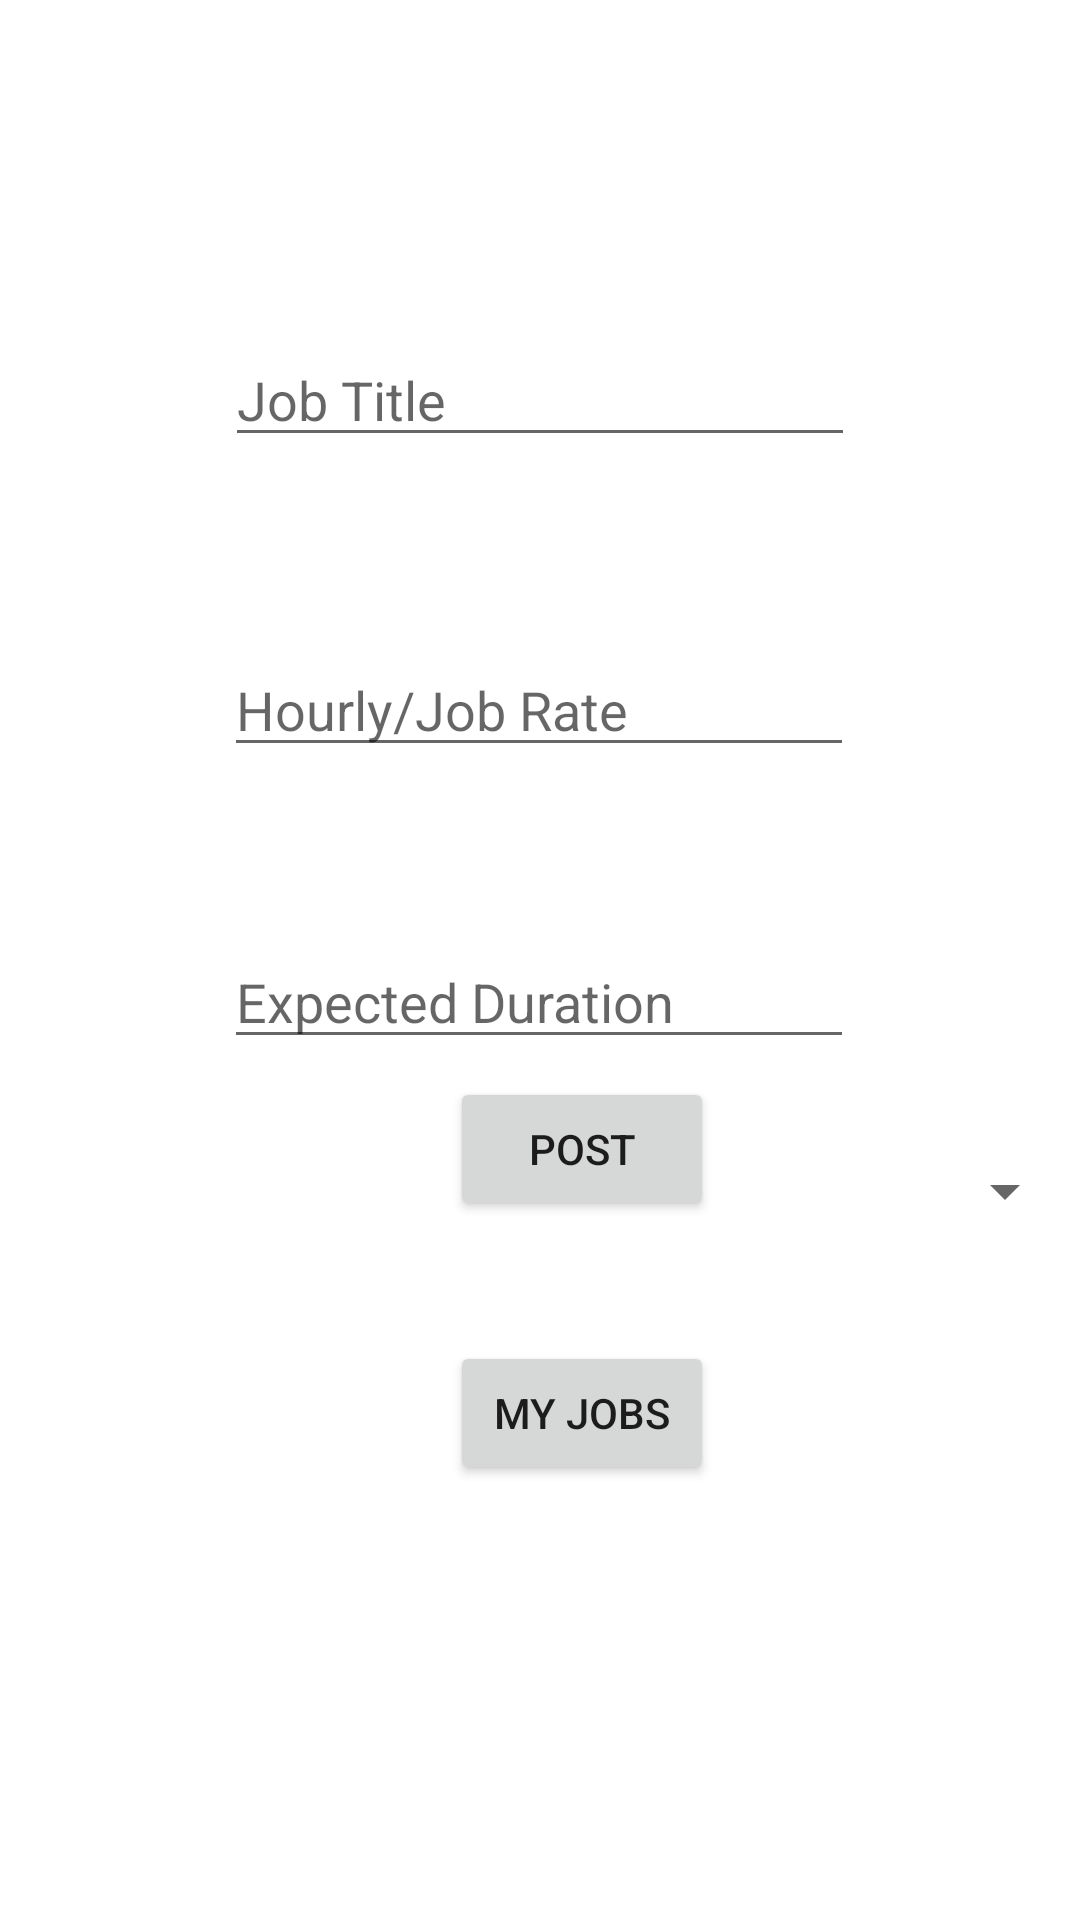

Reconstruct the res/layout file that produces this screen, plus the resources it refers to.
<!-- AndroidManifest.xml: application theme Theme.QuickCashReg -->
<!-- res/layout/job_post.xml -->
<?xml version="1.0" encoding="utf-8"?>
<androidx.constraintlayout.widget.ConstraintLayout xmlns:android="http://schemas.android.com/apk/res/android"
    xmlns:app="http://schemas.android.com/apk/res-auto"
    xmlns:tools="http://schemas.android.com/tools"
    android:layout_width="match_parent"
    android:layout_height="match_parent">

    <EditText
        android:id="@+id/jobTitle"
        android:layout_width="wrap_content"
        android:layout_height="wrap_content"
        android:layout_marginTop="111dp"
        android:ems="10"
        android:hint="Job Title"
        android:inputType="textPersonName"
        app:layout_constraintEnd_toEndOf="parent"
        app:layout_constraintStart_toStartOf="parent"
        app:layout_constraintTop_toTopOf="parent" />

    <Spinner
        android:id="@+id/jobTagsSpinner"
        android:layout_width="0dp"
        android:layout_height="wrap_content"
        android:layout_marginStart="1dp"
        android:layout_marginTop="385dp"
        android:layout_marginEnd="1dp"
        app:layout_constraintEnd_toEndOf="parent"
        app:layout_constraintStart_toStartOf="parent"
        app:layout_constraintTop_toTopOf="parent" />

    <Button
        android:id="@+id/postJobButton"
        android:layout_width="wrap_content"
        android:layout_height="wrap_content"
        android:layout_marginStart="150dp"
        android:layout_marginBottom="233dp"
        android:text="Post"
        app:layout_constraintBottom_toBottomOf="parent"
        app:layout_constraintStart_toStartOf="parent" />


    <EditText
        android:id="@+id/wageEdit"
        android:layout_width="wrap_content"
        android:layout_height="wrap_content"
        android:layout_marginBottom="56dp"
        android:ems="10"
        android:hint="Hourly/Job Rate"
        android:inputType="textPersonName"
        app:layout_constraintBottom_toTopOf="@+id/durationEdit"
        app:layout_constraintEnd_toEndOf="parent"
        app:layout_constraintHorizontal_bias="0.497"
        app:layout_constraintStart_toStartOf="parent" />

    <EditText
        android:id="@+id/durationEdit"
        android:layout_width="wrap_content"
        android:layout_height="wrap_content"
        android:layout_marginBottom="32dp"
        android:ems="10"
        android:hint="Expected Duration"
        android:inputType="textPersonName"
        app:layout_constraintBottom_toTopOf="@+id/jobTagsSpinner"
        app:layout_constraintEnd_toEndOf="parent"
        app:layout_constraintHorizontal_bias="0.497"
        app:layout_constraintStart_toStartOf="parent" />

    <Button
        android:id="@+id/myJobsButton"
        android:layout_width="wrap_content"
        android:layout_height="wrap_content"
        android:layout_marginTop="40dp"
        android:text="My Jobs"
        app:layout_constraintEnd_toEndOf="@+id/postJobButton"
        app:layout_constraintTop_toBottomOf="@+id/postJobButton" />


</androidx.constraintlayout.widget.ConstraintLayout>
<!-- resources referenced by this layout -->
<resources>
  <style name="Theme.QuickCashReg" parent="Theme.MaterialComponents.DayNight.DarkActionBar">
          
          <item name="colorPrimary">@color/purple_500</item>
          <item name="colorPrimaryVariant">@color/purple_700</item>
          <item name="colorOnPrimary">@color/white</item>
          
          <item name="colorSecondary">@color/teal_200</item>
          <item name="colorSecondaryVariant">@color/teal_700</item>
          <item name="colorOnSecondary">@color/black</item>
          
          <item name="android:statusBarColor">?attr/colorPrimaryVariant</item>
          
      </style>
  <!-- not gathered from this repository: default colours our renderer supplied (Android Studio template values) -->
  <color name="purple_500">#FF6200EE</color>
  <color name="purple_700">#FF3700B3</color>
  <color name="teal_200">#FF03DAC5</color>
  <color name="teal_700">#FF018786</color>
  <color name="black">#FF000000</color>
  <color name="white">#FFFFFFFF</color>
</resources>
